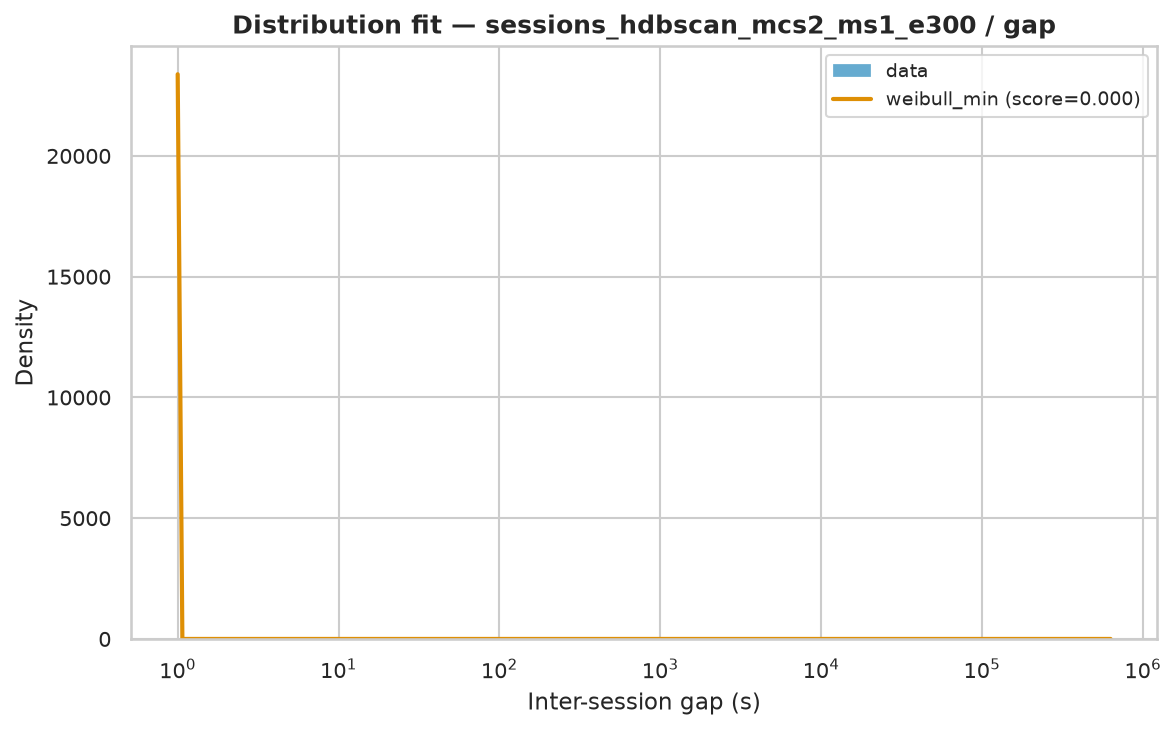

Source data for this figure (header and first rows):
name	score	bootstrap_score	bootstrap_pass	loc	scale	arg
weibull_min	3.8484977926601726e-07	0.4	True	1	12808	(np.float64(0.5651385615278628),)
lognorm	3.0374904281113825e-07	0.0	False	-14.51	5070	(np.float64(1.9013249482360017),)
fisk	3.7485277391434607e-07	0.0	False	1	5121	(np.float64(0.8763254450994857),)
genpareto	4.12516792795976e-07	0.0	False	1	4237	(np.float64(1.2686250397139551),)
pareto	4.126350652716731e-07	0.0	False	-3341	3342	(np.float64(0.7885202804028428),)
lomax	4.1263623121177307e-07	0.0	False	1	3342	(np.float64(0.7885233256311595),)
expon	1.1075266107480137e-06	0.0	False	1.0	22567	()
gamma	1.7414603339054238e-06	0.0	False	-21246954	32034	(np.float64(664.8992076139261),)
